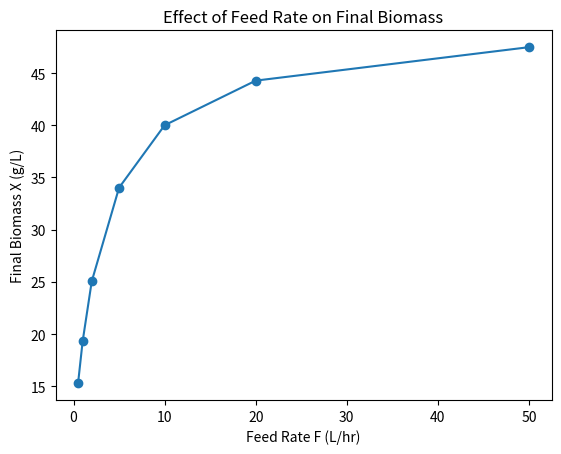
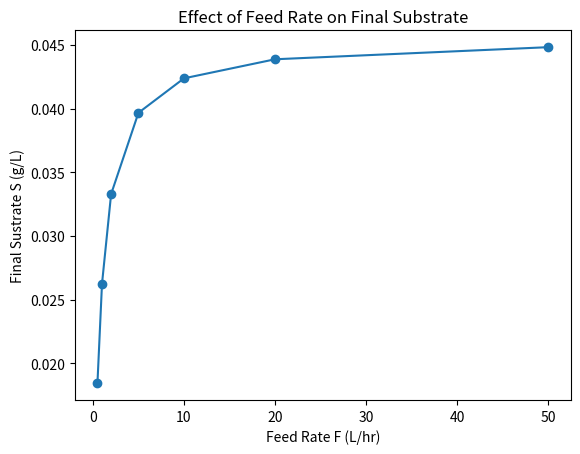
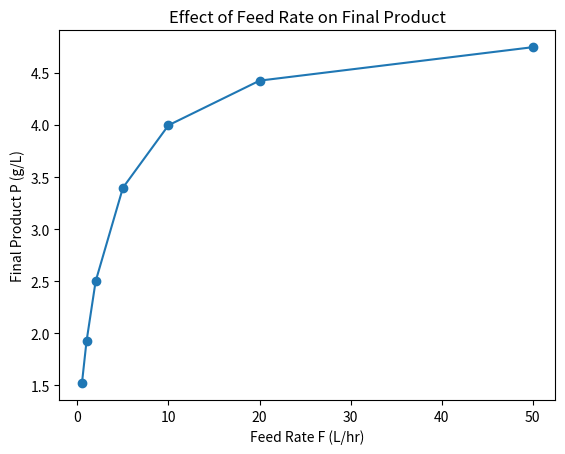
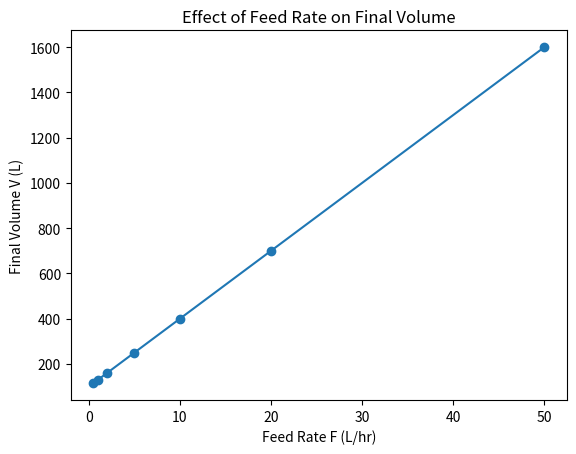

Source code (Python) for these figures, in order:
import numpy as np
from scipy.integrate import odeint
import matplotlib.pyplot as plt



# PARAMETERS

mu_max = 0.4      # maximum specific growth rate, 1/hr
Ks = 0.5          # g/L
Yxs = 0.5         # gX / gS
alpha = 0.1       # gP / gX



# FEED RATE PARAMETERS

F_values = [0.5, 1.0, 2.0, 5.0, 10.0, 20.0, 50.0]         # feed rate, L/h
# independent variable in our experiment
                                    
Sf = 100.0                                                # substrate in feed, g/L



# INITIAL CONDITIONS

X0 = 0.1                        # cell concentration, g/L
S0 = 20.0                       # substrate concentration, g/L
P0 = 0.0                        # product concentration, g/L
V0 = 100.0                      # volume of reactor (L)

y0_feed = [X0, S0, P0, V0]      #vector for all state variables



# TIME GRID

t = np.linspace(0, 30, 300)     # hours



# MASS BALANCE AND MONOD KINEMATICS CALCULATIONS

def bioreactor_feed(y, t, mu_max, Ks, Yxs, alpha, F, Sf):
    X, S, P, V = y
    mu = mu_max * S / (Ks + S)
    dVdt = F
    dXdt = mu * X - (F/V) * X
    dSdt = (F/V) * (Sf - S) - (1 / Yxs) * mu * X
    dPdt = alpha * mu * X - (F/V) * P
    
    return [dXdt, dSdt, dPdt, dVdt]



# RESULT CALCULATIONS

results = []        # this will hold our dependent variables for our experiment

for F in F_values:
    solution_feed = odeint(bioreactor_feed, y0_feed, t, args=(mu_max, Ks, Yxs, alpha, F, Sf))

    #odient solves systems in this format: dy/dt = f(y,t)   ...
    #...where y is vector of state variables and f is function returning their derivatives
    #args are constants used inside bioreactor function that don't fit in odeint() format

    Xf, S_f, Pf, Vf = solution_feed.T    #array unpacking

    results.append({"F": F, "X_final": Xf[-1], "S_final": S_f[-1], "P_final": Pf[-1], "V_final": Vf[-1]})



# DATA PLOTTING

Fs = [r["F"] for r in results]
Xfinal = [r["X_final"] for r in results]
Sfinal = [r["S_final"] for r in results]
Pfinal = [r["P_final"] for r in results]
Vfinal = [r["V_final"] for r in results]

plt.figure()
plt.plot(Fs, Xfinal, marker='o')
plt.xlabel("Feed Rate F (L/hr)")
plt.ylabel("Final Biomass X (g/L)")
plt.title("Effect of Feed Rate on Final Biomass")
plt.show()

plt.figure()
plt.plot(Fs, Sfinal, marker='o')
plt.xlabel("Feed Rate F (L/hr)")
plt.ylabel("Final Sustrate S (g/L)")
plt.title("Effect of Feed Rate on Final Substrate")
plt.show()

plt.figure()
plt.plot(Fs, Pfinal, marker='o')
plt.xlabel("Feed Rate F (L/hr)")
plt.ylabel("Final Product P (g/L)")
plt.title("Effect of Feed Rate on Final Product")
plt.show()

plt.figure()
plt.plot(Fs, Vfinal, marker='o')
plt.xlabel("Feed Rate F (L/hr)")
plt.ylabel("Final Volume V (L)")
plt.title("Effect of Feed Rate on Final Volume")
plt.show()
